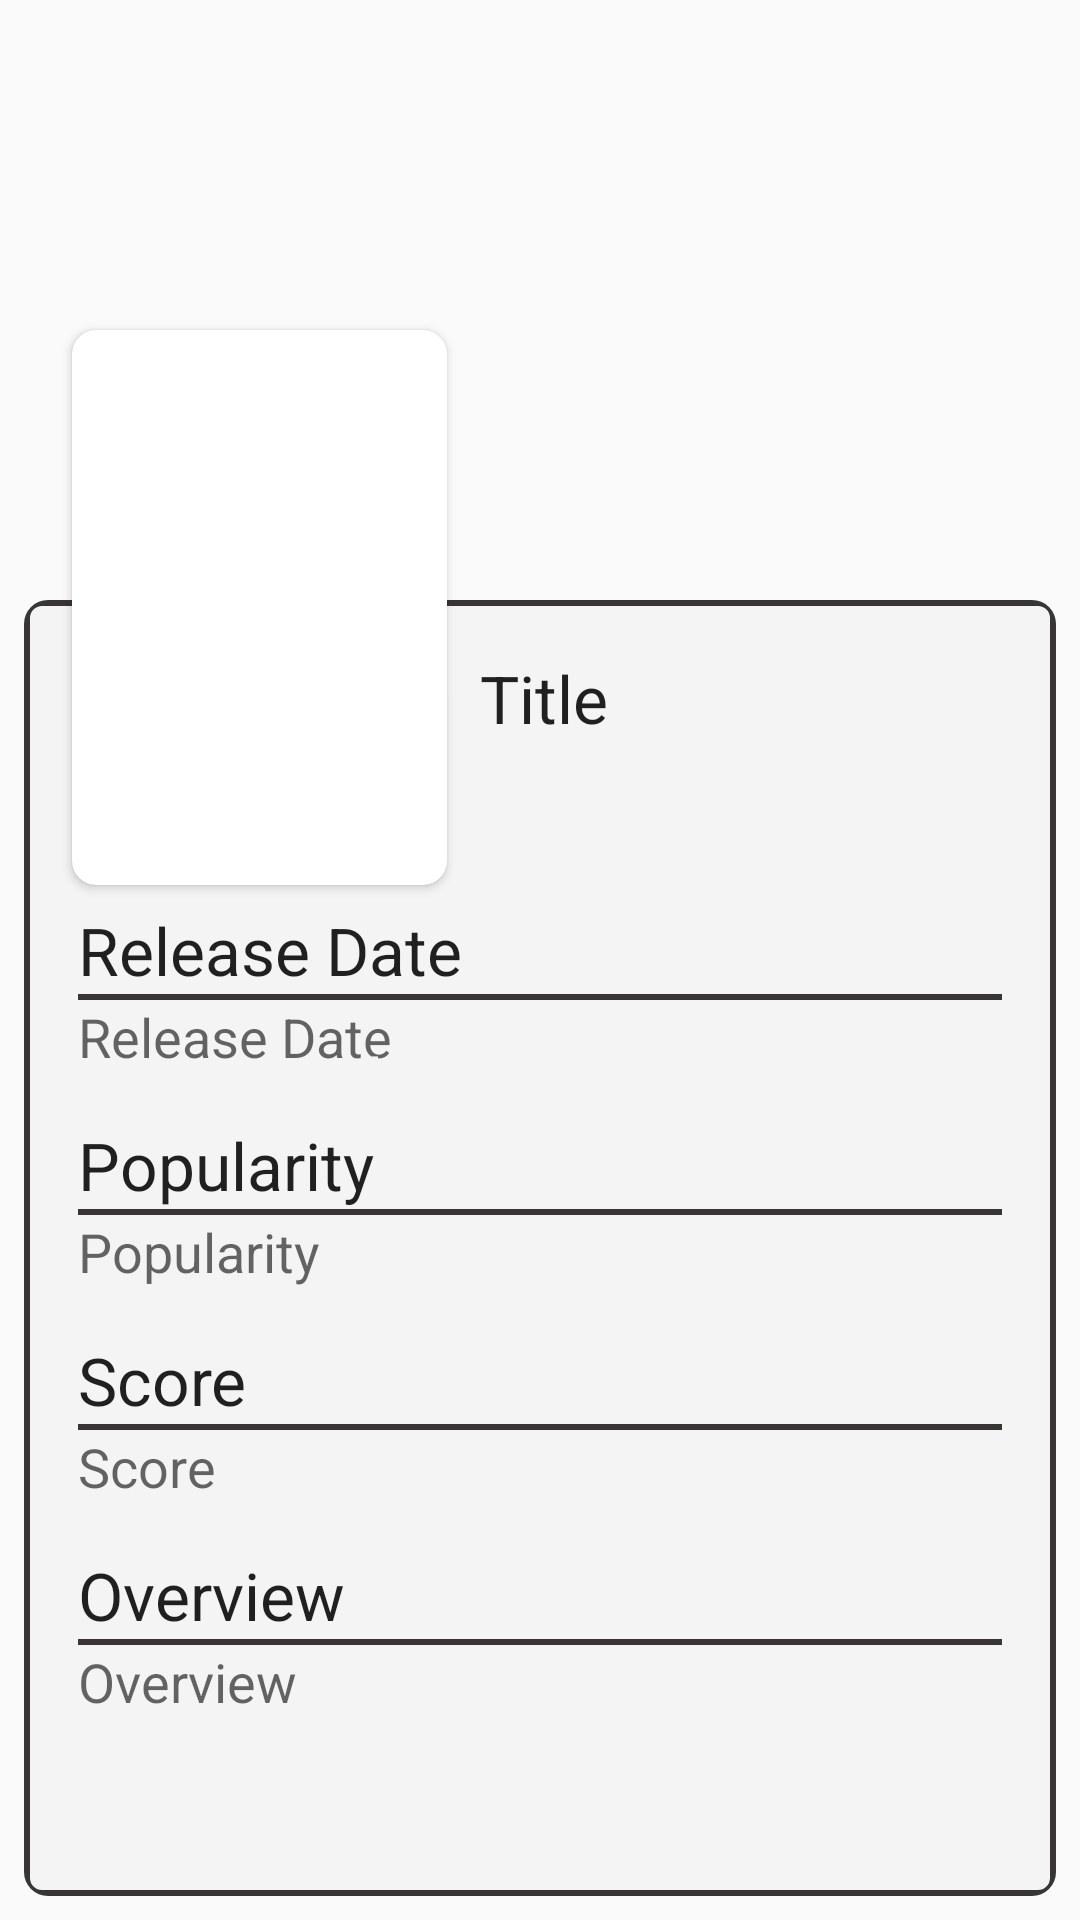

Reconstruct the res/layout file that produces this screen, plus the resources it refers to.
<!-- AndroidManifest.xml: activity theme AppTheme -->
<!-- res/layout/activity_detail.xml -->
<?xml version="1.0" encoding="utf-8"?>
<androidx.constraintlayout.widget.ConstraintLayout xmlns:android="http://schemas.android.com/apk/res/android"
    xmlns:app="http://schemas.android.com/apk/res-auto"
    xmlns:tools="http://schemas.android.com/tools"
    android:layout_width="match_parent"
    android:layout_height="match_parent"
    tools:context=".ui.detail.DetailActivity">

    <ImageView
        android:id="@+id/iv_backdrop"
        android:layout_width="match_parent"
        android:layout_height="250dp"
        android:scaleType="fitXY"
        app:layout_constraintEnd_toEndOf="parent"
        app:layout_constraintStart_toStartOf="parent"
        app:layout_constraintTop_toTopOf="parent"
        app:srcCompat="@drawable/ic_launcher_background"
        android:contentDescription="@string/poster"
        tools:ignore="VectorDrawableCompat" />

    <androidx.cardview.widget.CardView
        android:layout_width="match_parent"
        android:layout_height="match_parent"
        android:layout_marginTop="200dp"
        android:layout_marginBottom="8dp"
        android:layout_marginStart="8dp"
        android:layout_marginEnd="8dp"
        app:cardBackgroundColor="@android:color/transparent"
        app:cardCornerRadius="8dp"
        app:cardElevation="0dp"
        app:layout_constraintStart_toStartOf="parent"
        app:layout_constraintTop_toTopOf="parent">

        <androidx.constraintlayout.widget.ConstraintLayout
            android:layout_width="match_parent"
            android:layout_height="match_parent"
            android:background="@drawable/rectangle">

            <TextView
                android:id="@+id/tv_title_detail"
                android:layout_width="0dp"
                android:layout_height="wrap_content"
                android:layout_marginStart="150dp"
                android:layout_marginTop="16dp"
                android:layout_marginEnd="16dp"
                android:text="@string/title"
                android:textAppearance="@style/TextAppearance.AppCompat.Large"
                app:layout_constraintEnd_toEndOf="parent"
                app:layout_constraintStart_toStartOf="parent"
                app:layout_constraintTop_toTopOf="parent"
                android:layout_marginLeft="150dp"
                android:layout_marginRight="16dp" />

            <ScrollView
                android:layout_width="match_parent"
                android:layout_height="0dp"
                android:layout_marginTop="100dp"
                app:layout_constraintBottom_toBottomOf="parent"
                app:layout_constraintEnd_toEndOf="parent"
                app:layout_constraintStart_toStartOf="parent"
                app:layout_constraintTop_toTopOf="parent">

                <androidx.constraintlayout.widget.ConstraintLayout
                    android:layout_width="match_parent"
                    android:layout_height="wrap_content"
                    android:layout_marginStart="16dp"
                    android:layout_marginEnd="16dp"
                    android:layout_marginBottom="16dp">

                    <TextView
                        android:id="@+id/textView3"
                        android:layout_width="match_parent"
                        android:layout_height="wrap_content"
                        android:text="@string/release_date"
                        android:textAppearance="@style/TextAppearance.AppCompat.Large"
                        app:layout_constraintStart_toStartOf="parent"
                        app:layout_constraintTop_toTopOf="parent" />

                    <View
                        android:id="@+id/v_1"
                        android:layout_width="match_parent"
                        android:layout_height="2dp"
                        android:background="@color/colorLightBlack"
                        app:layout_constraintStart_toStartOf="parent"
                        app:layout_constraintTop_toBottomOf="@+id/textView3" />

                    <TextView
                        android:id="@+id/tv_release_date_detail"
                        android:layout_width="match_parent"
                        android:layout_height="wrap_content"
                        android:text="@string/release_date"
                        android:textAppearance="@style/TextAppearance.AppCompat.Medium"
                        app:layout_constraintStart_toStartOf="parent"
                        app:layout_constraintTop_toBottomOf="@id/v_1" />

                    <TextView
                        android:id="@+id/textView5"
                        android:layout_width="match_parent"
                        android:layout_height="wrap_content"
                        android:layout_marginTop="16dp"
                        android:text="@string/popularity"
                        android:textAppearance="@style/TextAppearance.AppCompat.Large"
                        app:layout_constraintStart_toStartOf="parent"
                        app:layout_constraintTop_toBottomOf="@id/tv_release_date_detail" />

                    <View
                        android:id="@+id/v_2"
                        android:layout_width="match_parent"
                        android:layout_height="2dp"
                        android:background="@color/colorLightBlack"
                        app:layout_constraintStart_toStartOf="parent"
                        app:layout_constraintTop_toBottomOf="@+id/textView5" />

                    <TextView
                        android:id="@+id/tv_popularity"
                        android:layout_width="match_parent"
                        android:layout_height="wrap_content"
                        android:text="@string/popularity"
                        android:textAppearance="@style/TextAppearance.AppCompat.Medium"
                        app:layout_constraintStart_toStartOf="parent"
                        app:layout_constraintTop_toBottomOf="@id/v_2" />

                    <TextView
                        android:id="@+id/textView6"
                        android:layout_width="match_parent"
                        android:layout_height="wrap_content"
                        android:layout_marginTop="16dp"
                        android:text="@string/score"
                        android:textAppearance="@style/TextAppearance.AppCompat.Large"
                        app:layout_constraintStart_toStartOf="parent"
                        app:layout_constraintTop_toBottomOf="@id/tv_popularity" />

                    <View
                        android:id="@+id/v_3"
                        android:layout_width="match_parent"
                        android:layout_height="2dp"
                        android:background="@color/colorLightBlack"
                        app:layout_constraintStart_toStartOf="parent"
                        app:layout_constraintTop_toBottomOf="@+id/textView6" />

                    <TextView
                        android:id="@+id/tv_score"
                        android:layout_width="match_parent"
                        android:layout_height="wrap_content"
                        android:text="@string/score"
                        android:textAppearance="@style/TextAppearance.AppCompat.Medium"
                        app:layout_constraintStart_toStartOf="parent"
                        app:layout_constraintTop_toBottomOf="@id/v_3" />

                    <TextView
                        android:id="@+id/textView7"
                        android:layout_width="match_parent"
                        android:layout_height="wrap_content"
                        android:layout_marginTop="16dp"
                        android:text="@string/overview"
                        android:textAppearance="@style/TextAppearance.AppCompat.Large"
                        app:layout_constraintStart_toStartOf="parent"
                        app:layout_constraintTop_toBottomOf="@id/tv_score" />

                    <View
                        android:id="@+id/v_4"
                        android:layout_width="match_parent"
                        android:layout_height="2dp"
                        android:background="@color/colorLightBlack"
                        app:layout_constraintStart_toStartOf="parent"
                        app:layout_constraintTop_toBottomOf="@+id/textView7" />

                    <TextView
                        android:id="@+id/tv_overview_detail"
                        android:layout_width="match_parent"
                        android:layout_height="wrap_content"
                        android:text="@string/overview"
                        android:textAppearance="@style/TextAppearance.AppCompat.Medium"
                        app:layout_constraintStart_toStartOf="parent"
                        app:layout_constraintTop_toBottomOf="@id/v_4" />

                </androidx.constraintlayout.widget.ConstraintLayout>
            </ScrollView>
        </androidx.constraintlayout.widget.ConstraintLayout>
    </androidx.cardview.widget.CardView>

    <androidx.cardview.widget.CardView
        android:layout_width="125dp"
        android:layout_height="185dp"
        android:layout_marginStart="24dp"
        android:layout_marginTop="110dp"
        android:elevation="8dp"
        app:cardCornerRadius="8dp"
        app:layout_constraintStart_toStartOf="parent"
        app:layout_constraintTop_toTopOf="parent"
        android:layout_marginLeft="24dp">

        <ImageView
            android:id="@+id/iv_poster_detail"
            android:layout_width="match_parent"
            android:layout_height="match_parent"
            android:contentDescription="@string/poster"
            app:srcCompat="@mipmap/ic_launcher" />
    </androidx.cardview.widget.CardView>

    <include
        android:id="@+id/pb_detail"
        layout="@layout/progress_bar"
        android:visibility="visible"
        app:layout_constraintBottom_toBottomOf="parent"
        app:layout_constraintEnd_toEndOf="parent"
        app:layout_constraintStart_toStartOf="parent"
        app:layout_constraintTop_toTopOf="parent" />

</androidx.constraintlayout.widget.ConstraintLayout>
<!-- res/layout/progress_bar.xml (included above) -->
<?xml version="1.0" encoding="utf-8"?>
<LinearLayout xmlns:android="http://schemas.android.com/apk/res/android"
    android:layout_width="match_parent"
    android:layout_height="match_parent"
    android:orientation="vertical"
    android:gravity="center"
    android:padding="8dp">

    <ProgressBar
        style="?android:attr/progressBarStyle"
        android:layout_width="wrap_content"
        android:layout_height="wrap_content"
        android:layout_marginTop="16dp" />

    <TextView
        android:layout_width="wrap_content"
        android:layout_height="wrap_content"
        android:layout_marginTop="16dp"
        android:textColor="@color/colorWhite"
        android:text="@string/please_wait"
        android:textAppearance="@style/TextAppearance.AppCompat.Large"/>
</LinearLayout>
<!-- resources referenced by this layout -->
<resources>
  <color name="colorLightBlack">#393534</color>
  <color name="colorWhite">#F4F4f4</color>
  <!-- drawable rectangle (drawable) -->
  <?xml version="1.0" encoding="utf-8"?>
  <shape xmlns:android="http://schemas.android.com/apk/res/android">
      <stroke
          android:width="2dp"
          android:color="@color/colorLightBlack" />
      <padding
          android:bottom="2dp"
          android:left="2dp"
          android:right="2dp"
          android:top="2dp" />
      <corners android:radius="5dp" />
      <solid android:color="@color/colorWhite" />
  </shape>
  <string name="overview">Overview</string>
  <string name="please_wait">Please Wait ....</string>
  <string name="popularity">Popularity</string>
  <string name="poster">Poster</string>
  <string name="release_date">Release Date</string>
  <string name="score">Score</string>
  <string name="title">Title</string>
  <style name="AppTheme" parent="Theme.AppCompat.Light.DarkActionBar">
          
          <item name="colorPrimary">@color/colorPrimary</item>
          <item name="colorPrimaryDark">@color/colorPrimaryDark</item>
          <item name="colorAccent">@color/colorAccent</item>
      </style>
  <color name="colorPrimary">#6200EE</color>
  <color name="colorPrimaryDark">#3700B3</color>
  <color name="colorAccent">#03DAC5</color>
</resources>
